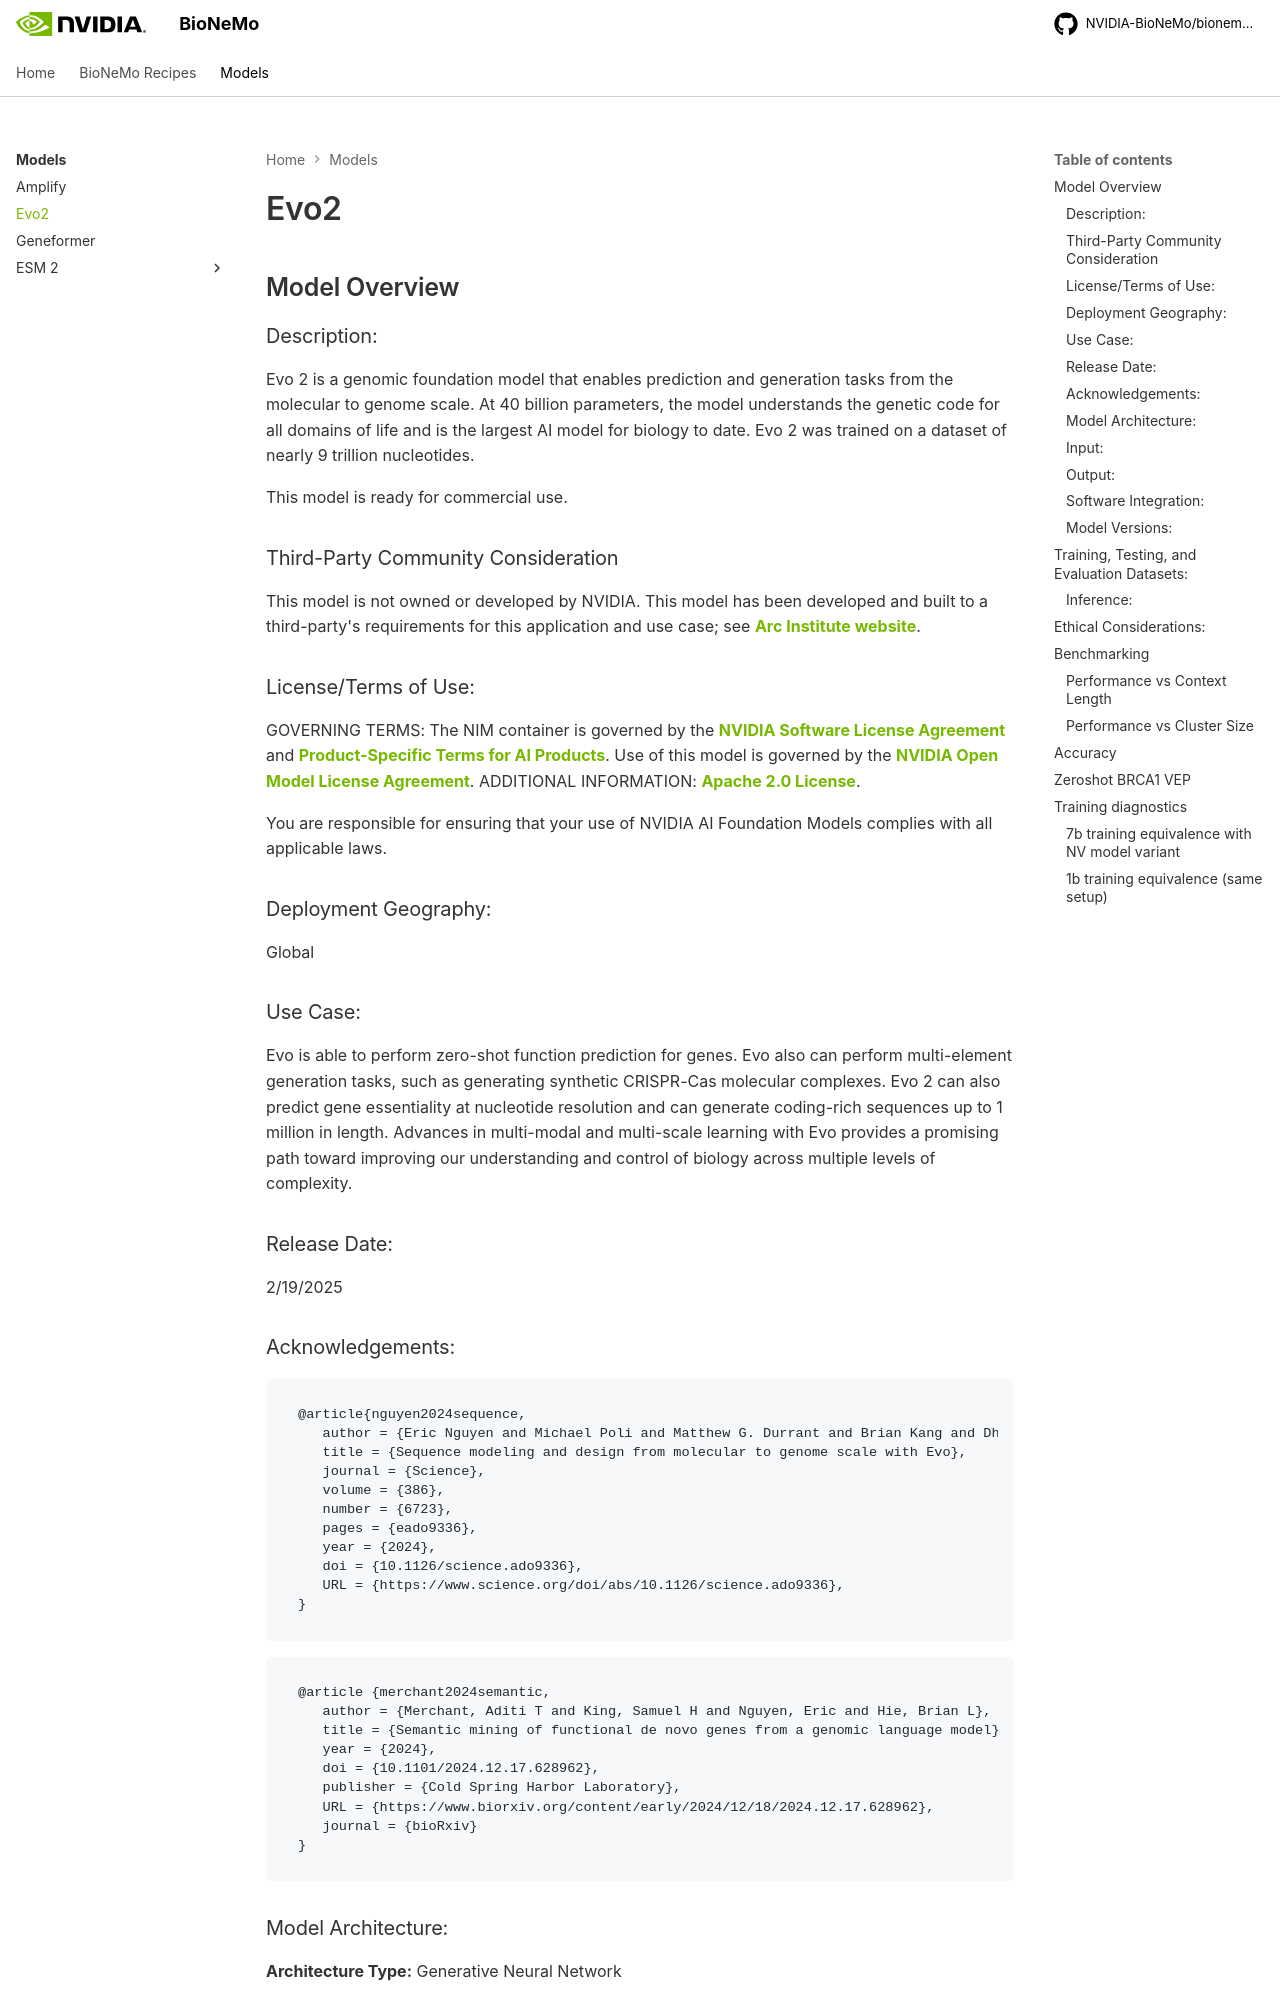

repository: pstjohn/bionemo-framework · page: models/evo2/index.html · generator: mkdocs

## Model Overview

### Description:

Evo 2 is a genomic foundation model that enables prediction and generation tasks from the molecular to genome scale. At 40 billion parameters, the model understands the genetic code for all domains of life and is the largest AI model for biology to date. Evo 2 was trained on a dataset of nearly 9 trillion nucleotides.

This model is ready for commercial use.

### Third-Party Community Consideration

This model is not owned or developed by NVIDIA. This model has been developed and built to a third-party's requirements for this application and use case; see [Arc Institute website](https://arcinstitute.org).

### License/Terms of Use:

GOVERNING TERMS: The NIM container is governed by the [NVIDIA Software License Agreement](https://www.nvidia.com/en-us/agreements/enterprise-software/nvidia-software-license-agreement/) and [Product-Specific Terms for AI Products](https://www.nvidia.com/en-us/agreements/enterprise-software/product-specific-terms-for-ai-products/). Use of this model is governed by the [NVIDIA Open Model License Agreement](https://www.nvidia.com/en-us/agreements/enterprise-software/nvidia-open-model-license/). ADDITIONAL INFORMATION: [Apache 2.0 License](https://github.com/ArcInstitute/evo2/blob/main/LICENSE).

You are responsible for ensuring that your use of NVIDIA AI Foundation Models complies with all applicable laws.

### Deployment Geography:

Global

### Use Case:

Evo is able to perform zero-shot function prediction for genes. Evo also can perform multi-element generation tasks, such as generating synthetic CRISPR-Cas molecular complexes. Evo 2 can also predict gene essentiality at nucleotide resolution and can generate coding-rich sequences up to 1 million in length. Advances in multi-modal and multi-scale learning with Evo provides a promising path toward improving our understanding and control of biology across multiple levels of complexity.

### Release Date:

2/19/2025
